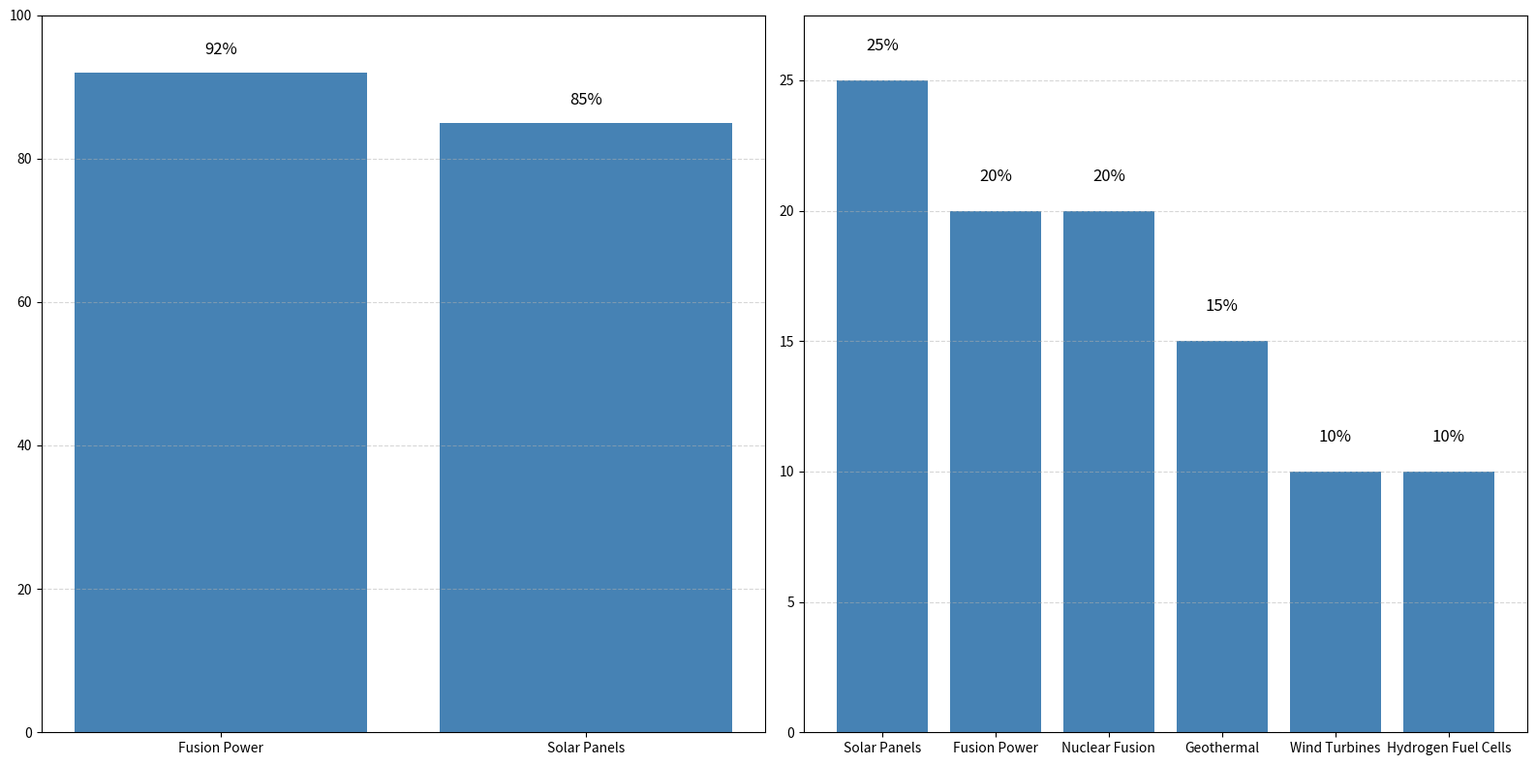

Write Python code to recreate this figure.
import matplotlib.pyplot as plt
import numpy as np

technologies = ['Solar Panels', 'Fusion Power', 'Geothermal', 'Wind Turbines', 'Hydrogen Fuel Cells', 'Nuclear Fusion']
power_distribution = [25, 20, 15, 10, 10, 20]
sorted_tech = sorted(zip(technologies, power_distribution), key=lambda x: x[1], reverse=True)
sorted_technologies, sorted_power_distribution = zip(*sorted_tech)

tech_comparison = ['Solar Panels', 'Fusion Power']
efficiency = [85, 92]
sorted_efficiency = sorted(zip(tech_comparison, efficiency), key=lambda x: x[1], reverse=True)
sorted_tech_comparison, sorted_eff = zip(*sorted_efficiency)

fig, (ax2, ax1) = plt.subplots(1, 2, figsize=(16, 8))

single_color = '#4682B4'

bars1 = ax1.bar(sorted_technologies, sorted_power_distribution, color=single_color)
ax1.set_ylim(0, max(sorted_power_distribution)*1.1)
ax1.grid(True, axis='y', linestyle='--', alpha=0.5)
for bar, value in zip(bars1, sorted_power_distribution):
    ax1.text(bar.get_x() + bar.get_width() / 2, value + 1, f"{value}%", ha='center', va='bottom', fontsize=12)

bars2 = ax2.bar(sorted_tech_comparison, sorted_eff, color=single_color)
ax2.set_ylim(0, 100)
ax2.grid(True, axis='y', linestyle='--', alpha=0.5)
for bar, eff in zip(bars2, sorted_eff):
    ax2.text(bar.get_x() + bar.get_width() / 2, eff + 2, f"{eff}%", ha='center', va='bottom', fontsize=12)

plt.tight_layout()
plt.show()
